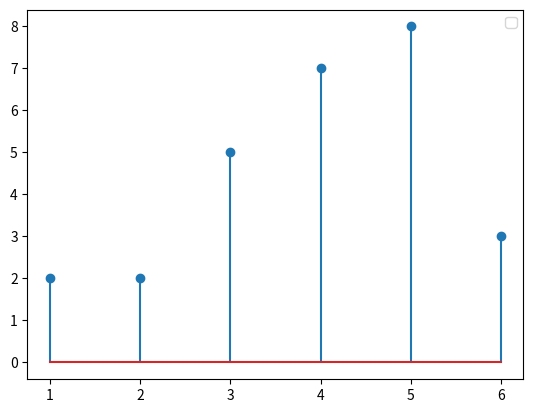

Write Python code to recreate this figure.
# -*- coding: utf-8 -*-
"""Stem plot.ipynb

Automatically generated by Colab.

Original file is located at
    https://colab.research.google.com/drive/1yWG25emk7cFhyLEA9T4zhVIYaTIrEny0
"""

import matplotlib.pyplot as plt

x=[1,2,3,4,5,6]
y=[2,2,5,7,8,3]

# plt.stem(x,y,linefmt=":",markerfmt="r+",bottom=2,basefmt="g",label="python")

plt.stem(x,y)
plt.legend()
plt.show()
